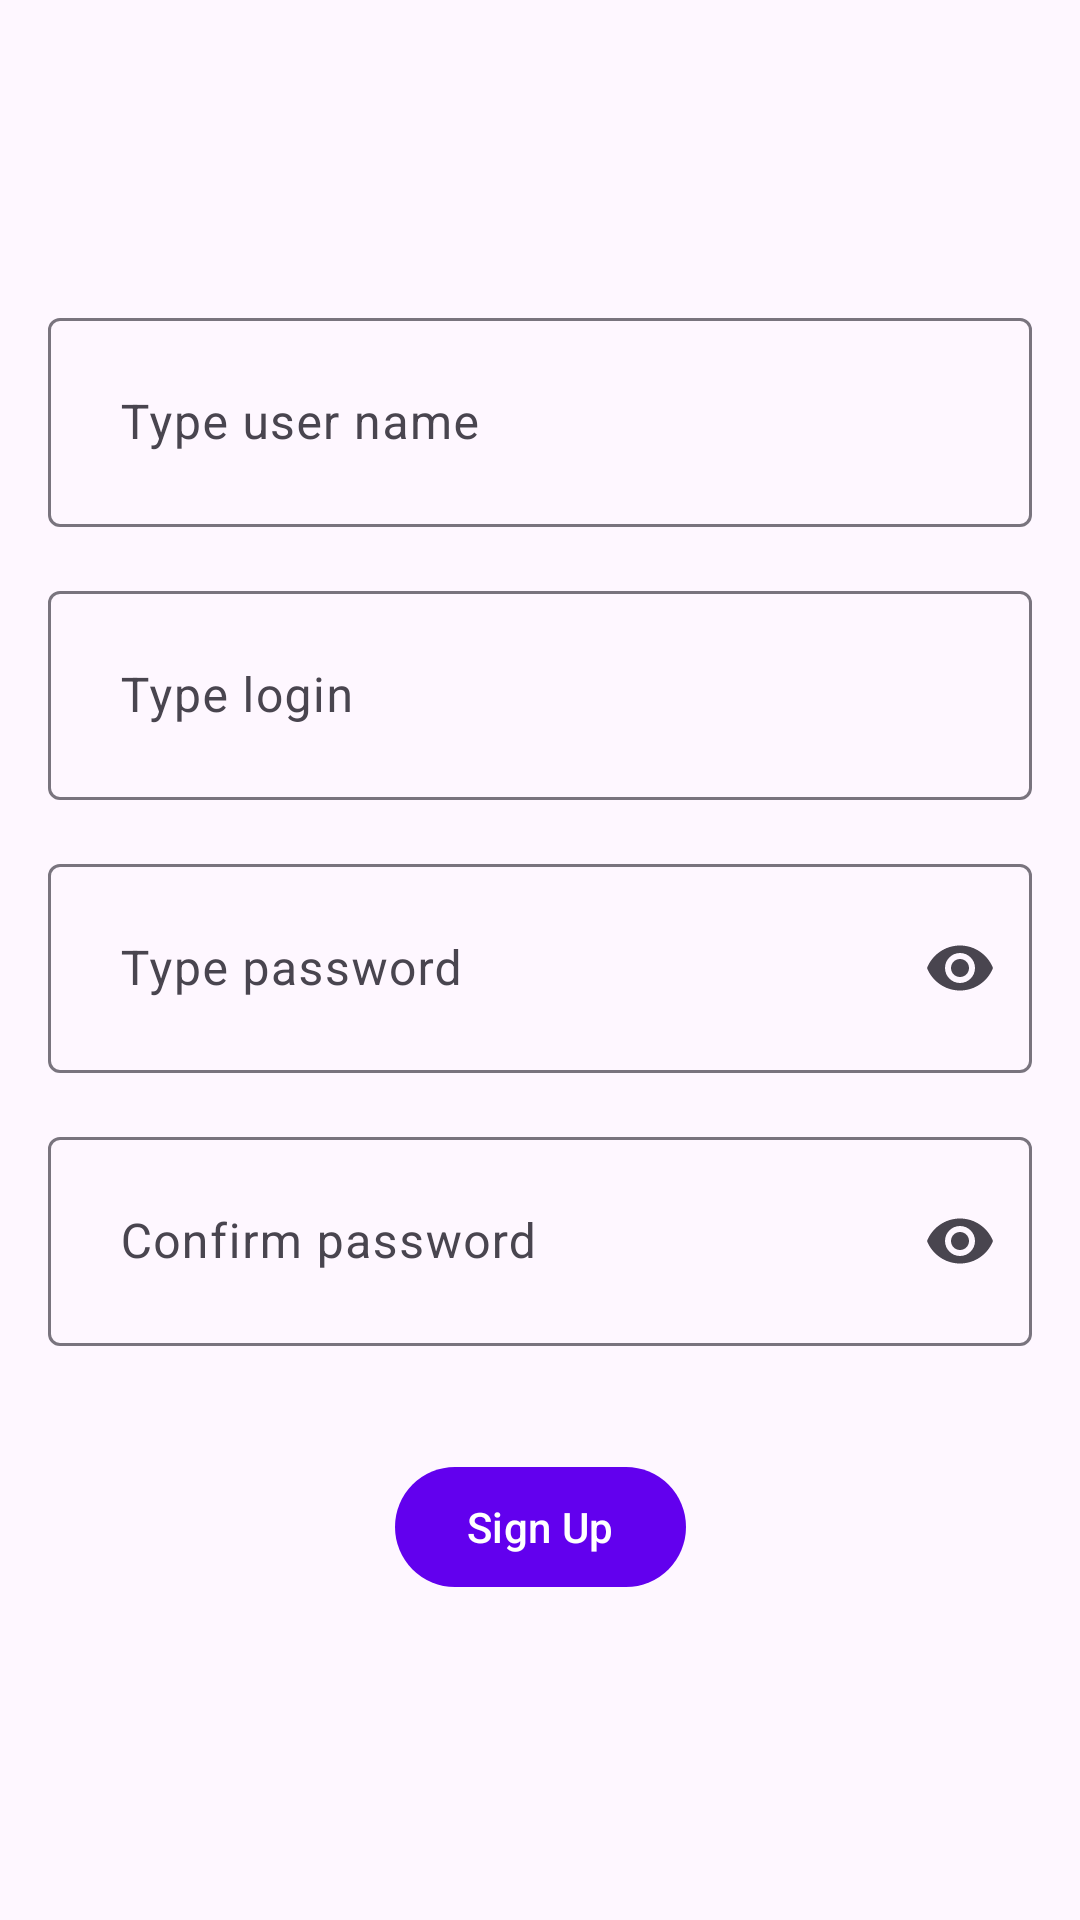

Produce the Android XML layout that renders to this screen, including the resource entries it uses.
<!-- AndroidManifest.xml: application theme AppTheme -->
<!-- res/layout/fragment_sign_up.xml -->
<?xml version="1.0" encoding="utf-8"?>
<androidx.constraintlayout.widget.ConstraintLayout xmlns:android="http://schemas.android.com/apk/res/android"
    xmlns:app="http://schemas.android.com/apk/res-auto"
    android:layout_width="match_parent"
    android:layout_height="match_parent">

    <com.google.android.material.textfield.TextInputLayout
        android:id="@+id/tf_name"
        style="@style/Widget.Material3.TextInputLayout.OutlinedBox"
        android:layout_width="match_parent"
        android:layout_height="wrap_content"
        android:layout_margin="@dimen/common_spacing"
        android:hint="@string/hint_type_user_name"
        app:endIconMode="clear_text"
        app:layout_constraintBottom_toTopOf="@id/tf_login"
        app:layout_constraintEnd_toEndOf="parent"
        app:layout_constraintStart_toStartOf="parent">

        <com.google.android.material.textfield.TextInputEditText
            android:id="@+id/et_name"
            android:layout_width="match_parent"
            android:layout_height="wrap_content"
            android:padding="@dimen/large_spacing" />

    </com.google.android.material.textfield.TextInputLayout>

    <com.google.android.material.textfield.TextInputLayout
        android:id="@+id/tf_login"
        style="@style/Widget.Material3.TextInputLayout.OutlinedBox"
        android:layout_width="match_parent"
        android:layout_height="wrap_content"
        android:layout_margin="@dimen/common_spacing"
        android:hint="@string/hint_type_login"
        app:endIconMode="clear_text"
        app:layout_constraintBottom_toTopOf="@id/tf_password"
        app:layout_constraintEnd_toEndOf="parent"
        app:layout_constraintStart_toStartOf="parent">

        <com.google.android.material.textfield.TextInputEditText
            android:id="@+id/et_login"
            android:layout_width="match_parent"
            android:layout_height="wrap_content"
            android:padding="@dimen/large_spacing" />

    </com.google.android.material.textfield.TextInputLayout>

    <com.google.android.material.textfield.TextInputLayout
        android:id="@+id/tf_password"
        style="@style/Widget.Material3.TextInputLayout.OutlinedBox"
        android:layout_width="match_parent"
        android:layout_height="wrap_content"
        android:layout_margin="@dimen/common_spacing"
        android:hint="@string/hint_type_password"
        app:endIconMode="password_toggle"
        app:layout_constraintBottom_toBottomOf="parent"
        app:layout_constraintEnd_toEndOf="parent"
        app:layout_constraintStart_toStartOf="parent"
        app:layout_constraintTop_toTopOf="parent">

        <com.google.android.material.textfield.TextInputEditText
            android:id="@+id/et_password"
            android:layout_width="match_parent"
            android:layout_height="wrap_content"
            android:inputType="textPassword"
            android:padding="@dimen/large_spacing" />

    </com.google.android.material.textfield.TextInputLayout>

    <com.google.android.material.textfield.TextInputLayout
        android:id="@+id/tf_confirm_password"
        style="@style/Widget.Material3.TextInputLayout.OutlinedBox"
        android:layout_width="match_parent"
        android:layout_height="wrap_content"
        android:layout_margin="@dimen/common_spacing"
        android:hint="@string/hint_confirm_password"
        app:endIconMode="password_toggle"
        app:errorEnabled="true"
        app:layout_constraintEnd_toEndOf="parent"
        app:layout_constraintStart_toStartOf="parent"
        app:layout_constraintTop_toBottomOf="@id/tf_password">

        <com.google.android.material.textfield.TextInputEditText
            android:id="@+id/et_confirm_password"
            android:layout_width="match_parent"
            android:layout_height="wrap_content"
            android:inputType="textPassword"
            android:padding="@dimen/large_spacing" />

    </com.google.android.material.textfield.TextInputLayout>

    <com.google.android.material.button.MaterialButton
        android:id="@+id/btn_sign_up"
        android:layout_width="wrap_content"
        android:layout_height="wrap_content"
        android:layout_gravity="center_horizontal|bottom"
        android:layout_marginTop="@dimen/common_spacing"
        android:text="@string/sign_up"
        app:layout_constraintEnd_toEndOf="parent"
        app:layout_constraintStart_toStartOf="parent"
        app:layout_constraintTop_toBottomOf="@id/tf_confirm_password" />

</androidx.constraintlayout.widget.ConstraintLayout>
<!-- resources referenced by this layout -->
<resources>
  <dimen name="common_spacing">16dp</dimen>
  <dimen name="large_spacing">24dp</dimen>
  <string name="hint_confirm_password">Confirm password</string>
  <string name="hint_type_login">Type login</string>
  <string name="hint_type_password">Type password</string>
  <string name="hint_type_user_name">Type user name</string>
  <string name="sign_up">Sign Up</string>
  <style name="AppTheme" parent="Theme.Material3.Light">
          
          <item name="colorPrimary">@color/colorPrimary</item>
          <item name="colorPrimaryDark">@color/colorPrimaryDark</item>
          <item name="colorAccent">@color/colorAccent</item>
      </style>
  <color name="colorPrimary">#6200EE</color>
  <color name="colorPrimaryDark">#3700B3</color>
  <color name="colorAccent">#03DAC5</color>
</resources>
